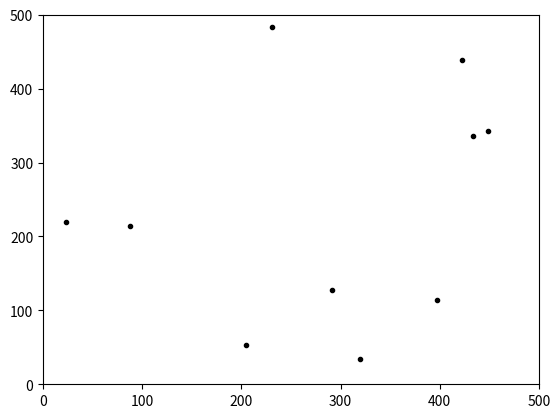
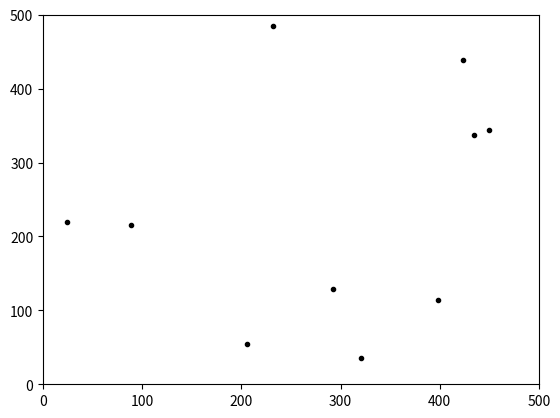
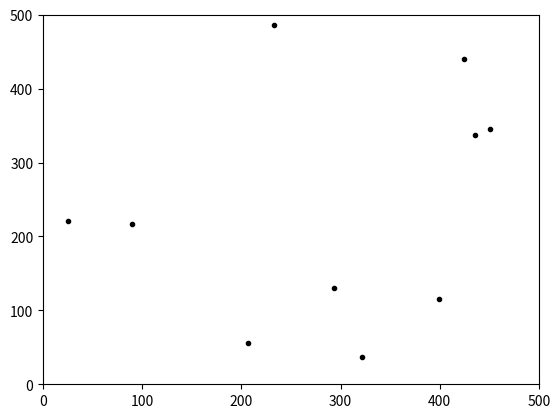
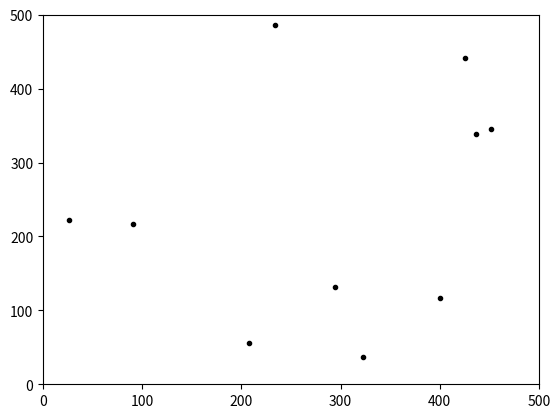
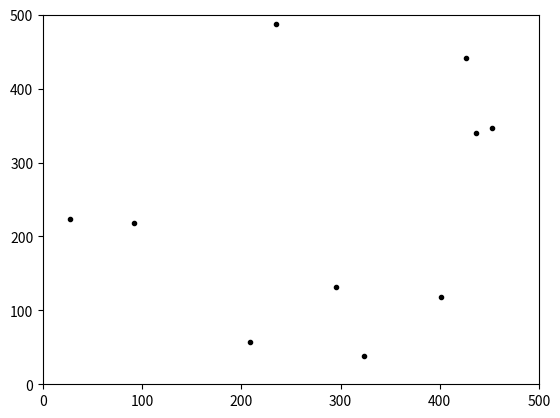
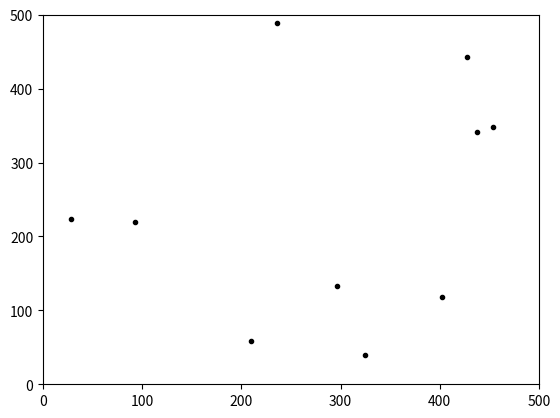
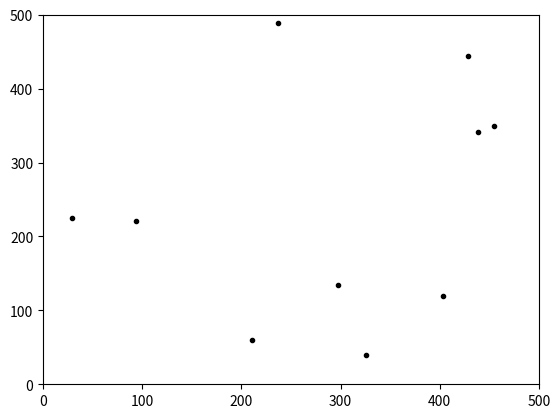
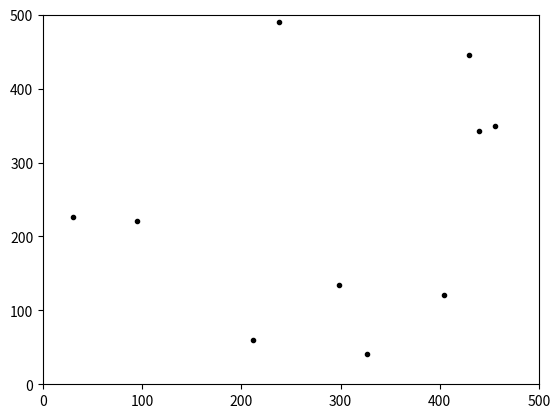
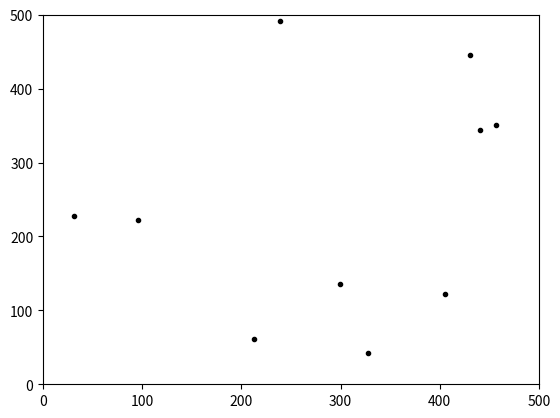
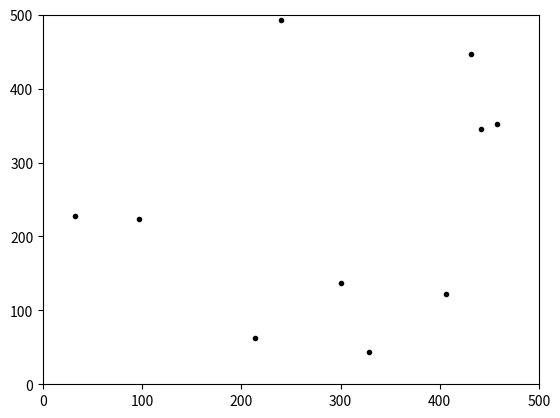
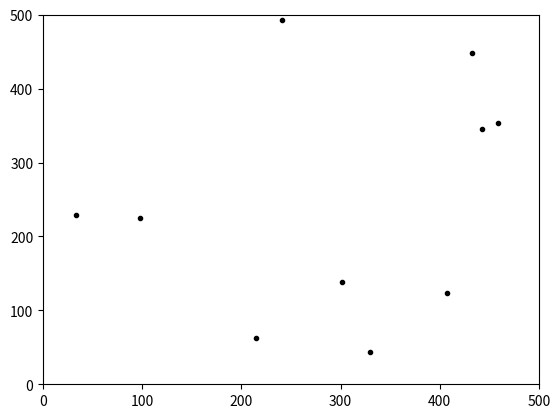
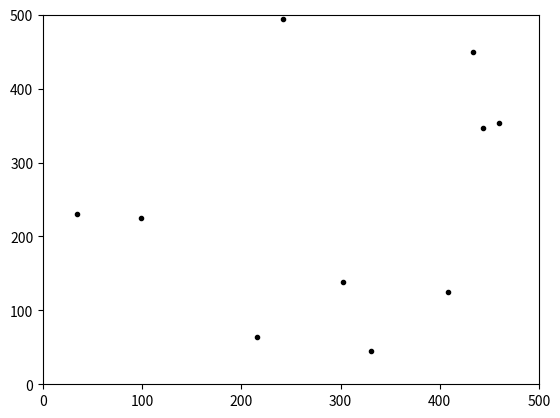
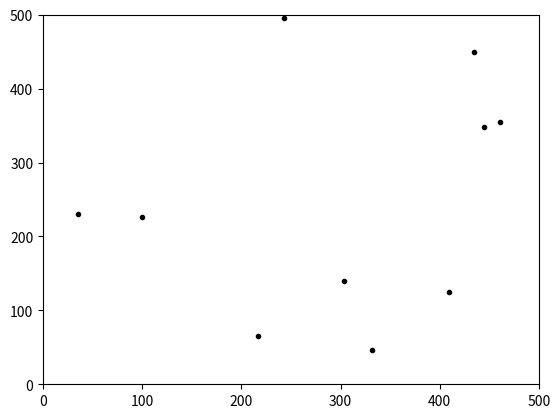
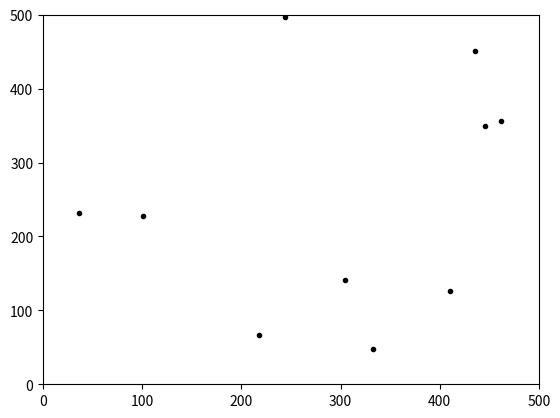
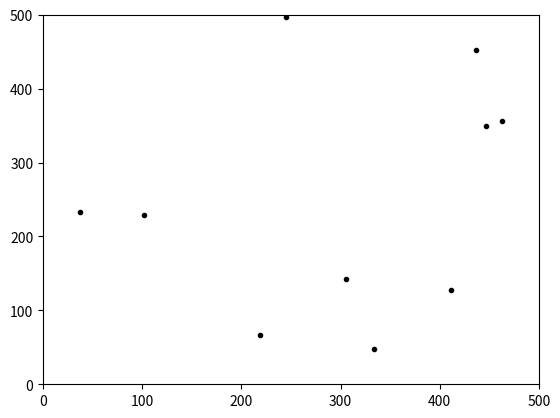
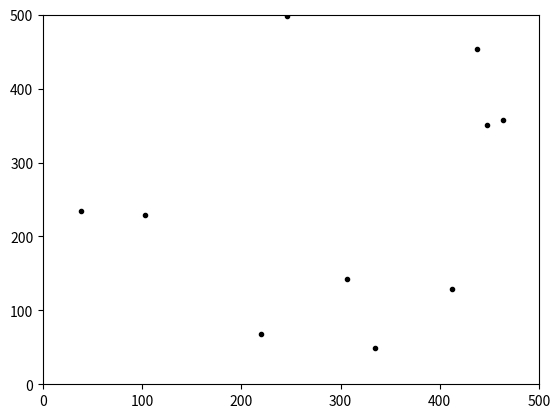

The matplotlib source for these figures, in order:
# MesaFree
from random import shuffle, random
import matplotlib.pyplot as plt


class Agent:

    def __init__(self, model, unique_id, location):
        self.model = model
        self.unique_id = unique_id
        # Parameters
        self.location = location
        return

    def step(self):
        self.move()
        return

    def move(self):
        x, y = self.location
        x += 1
        x %= self.model.width
        y += 1
        y %= self.model.height
        self.location = (x, y)
        return

class Model:

    def __init__(self, width=500, height=500, population=100):
        self.step_id = 0
        self.agents = []
        # Parameters
        self.width = width
        self.height = height
        self.population = population
        # Initial Condition
        self.initial_condition()
        return

    def step(self, random_order=False):
        self.step_id += 1
        if random_order:
            shuffle(self.agents)
        for agent in self.agents:
            agent.step()
        return

    def initial_condition(self):
        for unique_id in range(self.population):
            location = (random() * self.width, random() * self.height)
            agent = Agent(self, unique_id, location)
            self.add(agent)
        return

    def add(self, agent):
        self.agents.append(agent)
        return

    def remove(self, agent):
        self.agents.remove(agent)
        return


if True:  # Run
    model_params = {
        "width": 500,
        "height": 500,
        "population": 10
    }
    model = Model(**model_params)
    for _ in range(100):  # Be careful with your time
        model.step()
        for agent in model.agents:
            plt.plot(*agent.location, '.k')  # for python2.7 use plt.plot(agent.location[0], agent.location[1], '.k')
        plt.axis([0, model.width, 0, model.height])
        plt.pause(.05)
        plt.clf()
